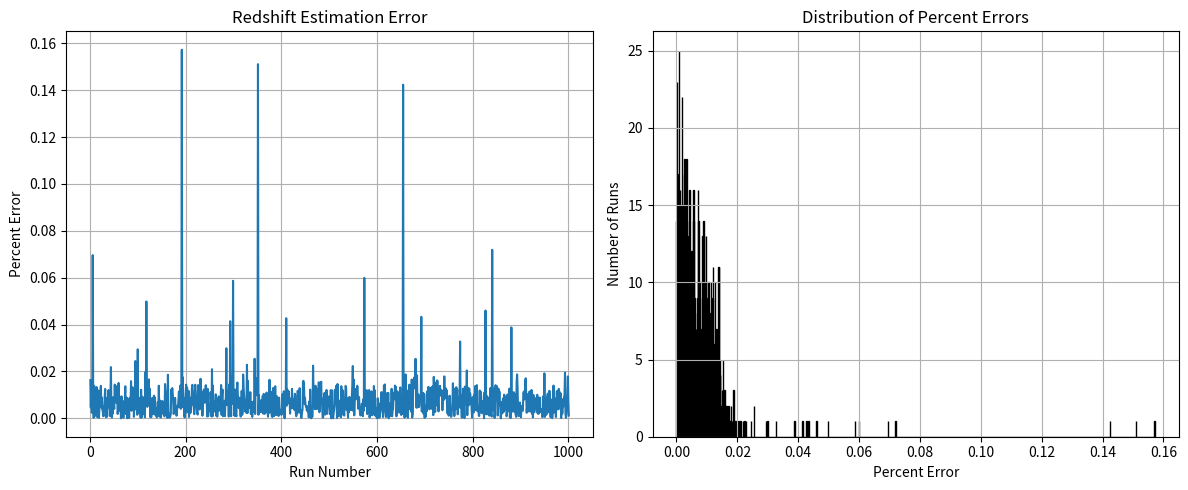

This figure's Python source:
import numpy as np
from scipy.signal import medfilt
from scipy.interpolate import interp1d
from scipy.signal import correlate
import matplotlib.pyplot as plt

def gaussian(w, w0, amp, sigma=3.0):
    """    
        Simple Gaussian line profile
    """
    return amp * np.exp(-(w - w0)**2 / (2.0 * sigma**2))

def max_wavelength_for_redshift(wl_max, rest_lines):
    """    
        Calculate the maximum redshift based on the maximum wavelength and rest lines.
        wl_max: Maximum wavelength in Angstroms.
        rest_lines: Array of rest wavelengths of emission lines in Angstroms.
    """
    return (wl_max / np.min(rest_lines)) - 1

def normalize_spectrum(flux):
    """    
        Normalize the spectrum by removing the continuum and standardizing.
    """

    N = len(flux)

    kernel_fraction = 0.01 # 1% of the total length.. 
    
    # since our simulated len of flux is 7000 it will take the median of 70 points.
    kernel_size = int(N * kernel_fraction)

    # Make sure that the window size is odd, because without it no middle
    if kernel_size % 2 == 0:
        kernel_size += 1
    
    # Traces the curve, or 'shape' of the Spectrum... focusing on smoothing the hills instead of the peaks.
    continuum = medfilt(flux, kernel_size)

    # Subtracting the continuum leaves me with just the sharp lines. 
    flux_no_continuum = flux - continuum
    return (flux_no_continuum - np.mean(flux_no_continuum)) / np.std(flux_no_continuum)

def log_wavelength_grid(wl_min, wl_max, num_points):
    """ 
        Creates a logarithmic wavelength grid.
    """
    return np.linspace(np.log(wl_min), np.log(wl_max), num_points)

def resample_to_log_wavelength(wl_linear, flux_linear, log_wl_grid):
    """    Resample the flux values to a logarithmic wavelength grid.
        wl_linear: Linear wavelength grid.
        flux_linear: Corresponding flux values.
        log_wl_grid: Logarithmic wavelength grid to resample to.
    """
    interp_func = interp1d(np.log(wl_linear), flux_linear, bounds_error=False, fill_value=0)
    return interp_func(log_wl_grid)

def build_template(wl_linear, rest_lines, amps):
    '''
        Builds a template spectrum on a linear wavelength grid.
        rest_lines: Wavelengths of the emission lines in Angstroms.
        amps: Amplitudes of the emission lines.
    '''
    template_flux = np.zeros_like(wl_linear)
    for w0, amp in zip(rest_lines, amps):
        template_flux += gaussian(wl_linear, w0, amp)
    return template_flux

def build_observed_flux(wl_linear, rest_lines, amps, z_true):
    """    
        Builds the observed flux spectrum based on the true redshift.
    """
    shifted_lines = rest_lines * (1 + z_true)
    observed_flux = np.zeros_like(wl_linear)
    for w0, amp in zip(shifted_lines, amps):
        observed_flux += gaussian(wl_linear, w0, amp)
    rng = np.random.default_rng(42)
    observed_flux += 0.05 * rng.normal(size=observed_flux.size) # add noise
    return observed_flux

def redshift_estimate_for_z(z_true, wl_min=4800, wl_max=100000, num_points=20000):
    """ 
        Estimate the redshift for a given true redshift value.
        wl_min: Minimum wavelength in Angstroms.
        wl_max: Maximum wavelength in Angstroms.
        num_points: Number of points in the wavelength grid.

        Improvements:
        Instead of spacing linearly, I have opted for a logarithmic grid.
        This is because (linearly) redshift is multiplicative.. but in log space, it becomes additive.
        Instead of a (stretch) on the spectrum.. it just becomes a shift.
        So, a redshift of 1.0 becomes log(2.0) = 0.693, 
        and a redshift of 10.0 becomes log(11.0) = 2.398.
        Instead of (shift_and_interpolate) every time, (which is what was taking up most of the time)
        Instead I only have to slide it accross the spectrum once. Better than reshaping each time. 
        O(n) vs O(n^2)! Wayyy faster! better for bigger redshifts too. 


        Now it can handle larger redshifts :)) (because it's less costly to calculate)
        (and it's really fast I don't have to worry about it running slow on my little laptop)
    """
    rest_lines = np.array([5000.0, 6000.0, 6500.0])   # Emission line rest wavelengths
    amps = np.array([1.0, 0.8, 0.6])                  # Relative line strengths

    # Create a wavelength grid
    wl_linear = np.linspace(wl_min, wl_max, num_points)

    # Build template and observed flux
    template_flux_linear = build_template(wl_linear, rest_lines, amps)
    observed_flux_linear = build_observed_flux(wl_linear, rest_lines, amps, z_true)

    # Convert to logarithmic wavelength grid-- Preparing for correlation
    log_wl_grid = log_wavelength_grid(wl_min, wl_max, num_points) 
    template_flux_log = resample_to_log_wavelength(wl_linear, template_flux_linear, log_wl_grid)
    observed_flux_log = resample_to_log_wavelength(wl_linear, observed_flux_linear, log_wl_grid)

    # Normalize the spectra
    template_norm = normalize_spectrum(template_flux_log)
    observed_norm = normalize_spectrum(observed_flux_log)

    # Calculate the step size to find best shift
    delta_log_wl = log_wl_grid[1] - log_wl_grid[0]

    
    z_min = 0
    z_max = 10
    best_z = np.inf

    for iteration in range(5):
        # Converts z_min and z_max to shifts in log space
        
        max_shift = int(np.log(1 + z_max) / delta_log_wl)
        min_shift = int(np.log(1 + z_min) / delta_log_wl)

        #Switched to scipy's FFT-based correltion for speed. 
        corr = correlate(observed_norm, template_norm, mode='full')

        '''
            Create a range of shifts based on correlation length.
            Then, valid selects the shifts that correpsond to the current window
            Then filter the correlation to only include valid shifts

            (Multiplicative stretch to addition) because logarithms rule
            wl_obs = wl_rest(1+z)
            log(wl_obs)= log(wl_rest) + log(1+z)
            

            log(1+z) = best_shift x delta_log_wl
            1 + z = exp(best_shift x delta_log_wl)
            z = exp(best_shift x delta_log_wl) + 1
        '''
        # All possible lags. Even the negative (where it is not possible in cosmological redshift)
        # because the arrays need to be the same length.
        shift_range = np.arange(-len(template_norm) + 1, len(template_norm))

        # First pass: every shift including above 0 and every shift including 10.
        valid = (shift_range >= min_shift) & (shift_range <= max_shift)
        
        # indicies where valid is true to filter correlation
        corr = corr[valid]

        #get only the 'true' possible shifts 
        shift_range = shift_range[valid]

        # Find the best shift (MAX CORRELATION) 
        best_idx = np.argmax(corr)
        best_shift = shift_range[best_idx]

        #Convert best shift to redshift
        best_z = np.exp(best_shift * delta_log_wl) - 1

        print(f"Iteration {iteration}: best_shift={best_shift}, best_z={best_z:.5f}, max_corr={corr[best_idx]:.3f}")

        '''
            Taking 10 percent of the current range to narrow down the search.
            This is a simple way to narrow the search range
        '''
        narrow = (z_max - z_min) / 10
        z_min = max(best_z - narrow, 0)
        z_max = best_z + narrow

    error_percent = abs((best_z - z_true) / z_true) * 100

    return best_z, error_percent

def main():
    error_percentages = []
    rng = np.random.default_rng()

    for i in range(1000):
        z_true = rng.uniform(0.0, 10)
        best_z, error_percent = redshift_estimate_for_z(z_true)

        error_percentages.append(error_percent)
        print(f"Run {i+1}: True z = {z_true:.5f}, Estimated z = {best_z:.5f}, Percent error = {error_percent}%\n")
    
    dis = np.linspace(1, len(error_percentages)+1, len(error_percentages))
       # Create subplots: one for percent error per run, one for histogram
    fig, axs = plt.subplots(1, 2, figsize=(12, 5))

    # Percent error per run
    axs[0].plot(dis, error_percentages)
    axs[0].set_xlabel('Run Number')
    axs[0].set_ylabel('Percent Error')
    axs[0].set_title('Redshift Estimation Error')
    axs[0].grid(True)

    # Histogram of percent errors
    axs[1].hist(error_percentages, bins=1000, range=(0, np.max(error_percentages)), edgecolor='black')
    axs[1].set_xlabel('Percent Error')
    axs[1].set_ylabel('Number of Runs')
    axs[1].set_title('Distribution of Percent Errors')
    axs[1].grid(True)

    plt.tight_layout()
    plt.show()

if __name__ == "__main__":
    main()